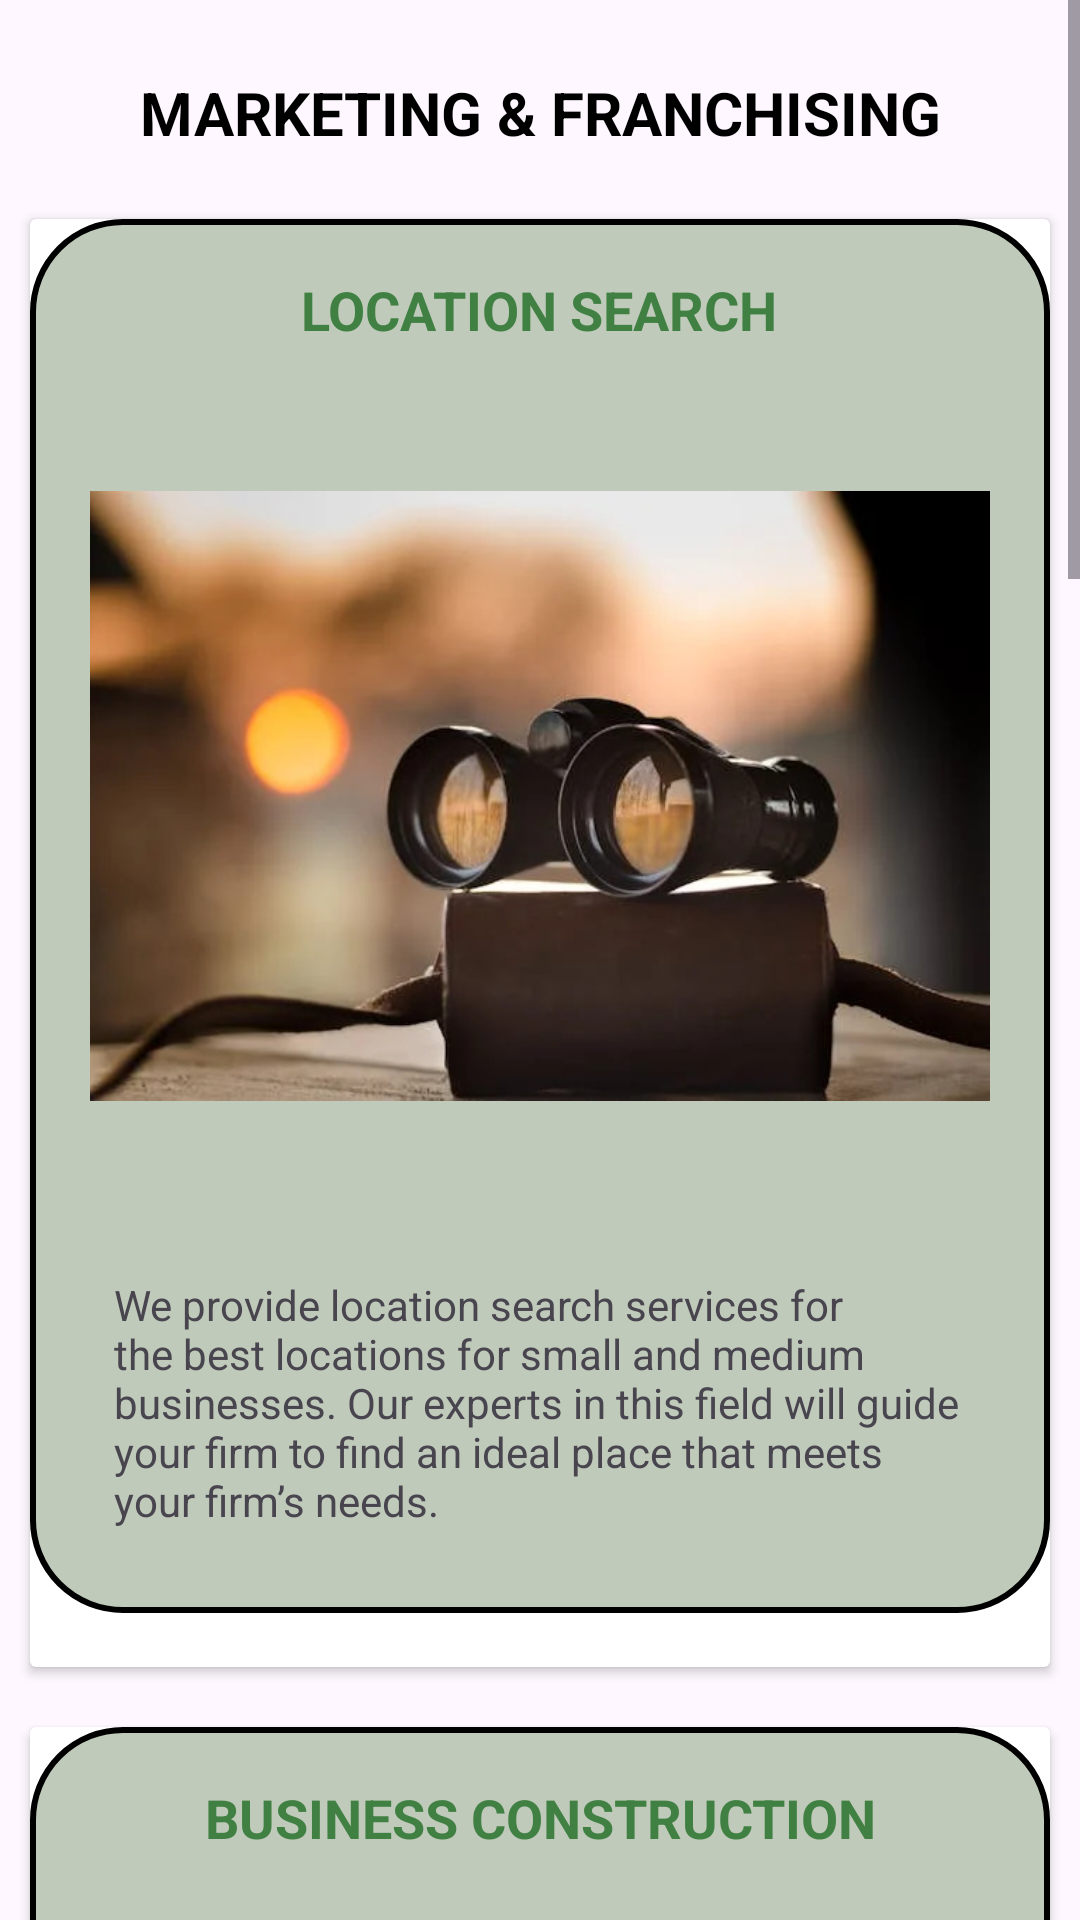

The Android layout XML behind this screen, and the referenced resources:
<!-- AndroidManifest.xml: application theme Theme.THEMGHSAPP -->
<!-- res/layout/fragment_services_marketing_and_franchising.xml -->
<?xml version="1.0" encoding="utf-8"?>
<ScrollView xmlns:android="http://schemas.android.com/apk/res/android"
    xmlns:tools="http://schemas.android.com/tools"
    xmlns:app="http://schemas.android.com/apk/res-auto"
    android:layout_width="match_parent"
    android:layout_height="match_parent"
    tools:context=".ServicesDetailedFragment">

    <LinearLayout
        android:layout_width="match_parent"
        android:layout_height="wrap_content"
        android:orientation="vertical"
        tools:context=".ServicesDetailedFragment"
        app:layout_constraintEnd_toEndOf="parent">

        <TextView
            android:id="@+id/serviceCategoryHeading"
            style="@style/Heading"
            android:layout_width="wrap_content"
            android:layout_height="wrap_content"
            android:text="Marketing &amp; Franchising" />

        
        <androidx.cardview.widget.CardView
            android:layout_width="match_parent"
            android:layout_height="wrap_content"
            android:layout_margin="10dp">

            <LinearLayout
                android:id="@+id/detailedCard1"
                style="@style/DetailedCardStyle">

                <TextView
                    style="@style/DetailedCardHeadingStyle"
                    android:text="Location Search" />

                <ImageView
                    android:layout_width="300dp"
                    android:layout_height="300dp"
                    android:layout_gravity="center"
                    android:src="@drawable/location_search" />

                <TextView
                    style="@style/DetailedCardTextStyle"
                    android:layout_width="wrap_content"
                    android:layout_height="wrap_content"
                    android:text="@string/location_search_details"/>
            </LinearLayout>
        </androidx.cardview.widget.CardView>

        
        <androidx.cardview.widget.CardView
            android:layout_width="match_parent"
            android:layout_height="wrap_content"
            android:layout_margin="10dp">

            <LinearLayout
                android:id="@+id/detailedCard2"
                style="@style/DetailedCardStyle">

                <TextView
                    style="@style/DetailedCardHeadingStyle"
                    android:text="Business Construction" />

                <ImageView
                    android:layout_width="300dp"
                    android:layout_height="300dp"
                    android:layout_gravity="center"
                    android:src="@drawable/business_construction" />

                <TextView
                    style="@style/DetailedCardTextStyle"
                    android:layout_width="wrap_content"
                    android:layout_height="wrap_content"
                    android:text="@string/business_construction_details" />
            </LinearLayout>
        </androidx.cardview.widget.CardView>

        
        <androidx.cardview.widget.CardView
            android:layout_width="match_parent"
            android:layout_height="wrap_content"
            android:layout_margin="10dp">

            <LinearLayout
                android:id="@+id/detailedCard3"
                style="@style/DetailedCardStyle">

                <TextView
                    style="@style/DetailedCardHeadingStyle"
                    android:text="Negotiation Brand Franchise" />

                <ImageView
                    android:layout_width="300dp"
                    android:layout_height="300dp"
                    android:layout_gravity="center"
                    android:src="@drawable/negotiation_brand_franchise" />

                <TextView
                    style="@style/DetailedCardTextStyle"
                    android:layout_width="wrap_content"
                    android:layout_height="wrap_content"
                    android:text="@string/negotiation_brand_franchise_details" />
            </LinearLayout>
        </androidx.cardview.widget.CardView>

        
        <androidx.cardview.widget.CardView
            android:layout_width="match_parent"
            android:layout_height="wrap_content"
            android:layout_margin="10dp">

            <LinearLayout
                android:id="@+id/detailedCard4"
                style="@style/DetailedCardStyle">

                <TextView
                    style="@style/DetailedCardHeadingStyle"
                    android:text="Branding Strategy" />

                <ImageView
                    android:layout_width="300dp"
                    android:layout_height="300dp"
                    android:layout_gravity="center"
                    android:src="@drawable/branding_strategy" />

                <TextView
                    style="@style/DetailedCardTextStyle"
                    android:layout_width="wrap_content"
                    android:layout_height="wrap_content"
                    android:text="@string/branding_strategy_details" />
            </LinearLayout>
        </androidx.cardview.widget.CardView>

    </LinearLayout>
</ScrollView>
<!-- resources referenced by this layout -->
<resources>
  <!-- drawable branding_strategy: jpg bitmap (drawable, 314531 bytes) -->
  <!-- drawable business_construction: jpg bitmap (drawable, 75616 bytes) -->
  <!-- drawable location_search: jpg bitmap (drawable, 49509 bytes) -->
  <string name="branding_strategy_details">We offer cutting-edge strategic branding solutions through consultation and advising your marketing strategy. Our services encompass diverse fields such as Logo and Design, print design, and others.</string>
  <string name="business_construction_details">MGHS Services provides extensive construction services for your onsite business. We offer electrical and mechanical installation and design services for our clients. Our experts lend their years of experience to ensure the process goes smoothly.</string>
  <string name="location_search_details">We provide location search services for the best locations for small and medium businesses. Our experts in this field will guide your firm to find an ideal place that meets your firm’s needs.</string>
  <string name="negotiation_brand_franchise_details">We negotiate on your behalf to get your franchise or location only the finest prices. Our experts can find ideas and creative solutions to meet your firm’s unique needs and match the best area according to said needs.</string>
  <style name="DetailedCardHeadingStyle">
          <item name="android:layout_width">wrap_content</item>
          <item name="android:layout_height">wrap_content</item>
          <item name="android:layout_gravity">center_horizontal</item>
          <item name="android:textAlignment">center</item>
          <item name="android:textAllCaps">true</item>
          <item name="android:textStyle">bold</item>
          <item name="android:textSize">18sp</item>
          <item name="android:textColor">#418043</item>
      </style>
  <style name="DetailedCardStyle">
          <item name="android:layout_width">match_parent</item>
          <item name="android:layout_height">wrap_content</item>
          <item name="android:background">@drawable/border_box_1</item>
          <item name="android:orientation">vertical</item>
          <item name="android:padding">18dp</item>
          <item name="android:layout_marginBottom">18dp</item>
      </style>
  <style name="DetailedCardTextStyle">
          <item name="android:layout_width">wrap_content</item>
          <item name="android:layout_height">wrap_content</item>
          <item name="android:layout_margin">10dp</item>
      </style>
  <style name="Heading">
          <item name="android:layout_width">wrap_content</item>
          <item name="android:layout_height">wrap_content</item>
          <item name="android:layout_marginTop">24dp</item>
          <item name="android:layout_marginBottom">12dp</item>
          <item name="android:layout_gravity">center_horizontal</item>
          <item name="android:textAlignment">center</item>
          <item name="android:textAllCaps">true</item>
          <item name="android:textSize">20sp</item>
          <item name="android:textStyle">bold</item>
          <item name="android:textColor">#000000</item>
      </style>
  <style name="Theme.THEMGHSAPP" parent="Base.Theme.THEMGHSAPP" />
  <!-- drawable border_box_1 (drawable) -->
  <?xml version="1.0" encoding="utf-8"?>
  <shape xmlns:android="http://schemas.android.com/apk/res/android">
  
      <solid android:color="@color/MGHSLightGreen" />
      <stroke
          android:width="2dp"
          android:color="@color/#418043"/>
      <corners android:radius="30dp"/>
  </shape>
  <style name="Base.Theme.THEMGHSAPP" parent="Theme.Material3.DayNight.NoActionBar">
          
          
      </style>
  <color name="MGHSLightGreen">#BFCABA</color>
</resources>
